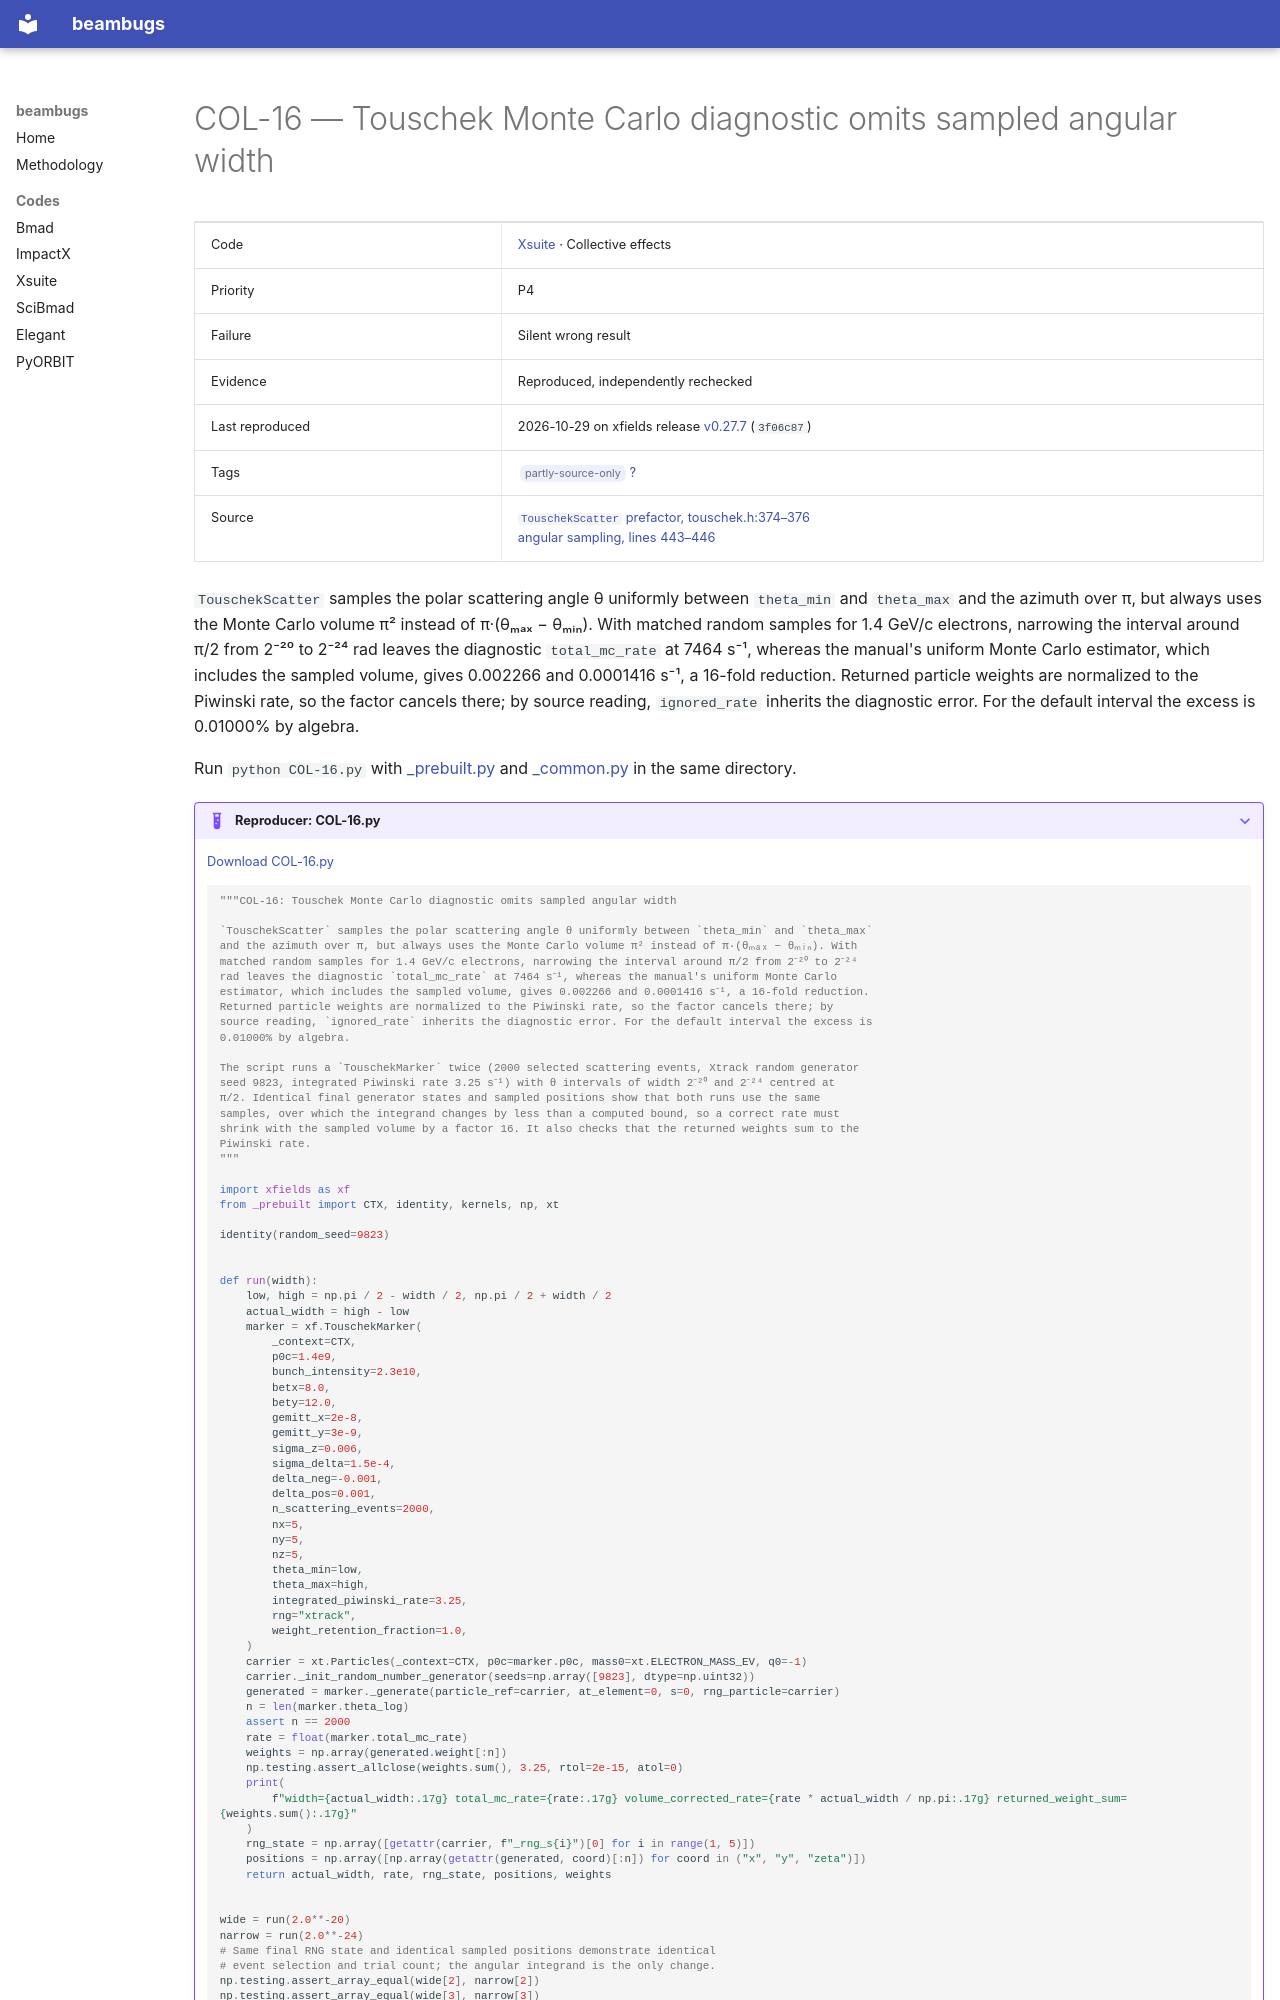

repository: nikitakuklev/beambugs · page: xsuite/COL-16/index.html · generator: mkdocs

---
title: "COL-16: Touschek Monte Carlo diagnostic omits sampled angular width"
hide:
  - toc
---

# COL-16 — Touschek Monte Carlo diagnostic omits sampled angular width

| | |
|---|---|
| Code | [Xsuite](../index.md) · Collective effects |
| Priority | P4 |
| Failure | Silent wrong result |
| Evidence | Reproduced, independently rechecked |
| Last reproduced | 2026-10-29 on xfields release [v0.27.7](https://github.com/xsuite/xfields/tree/v0.27.7) (`3f06c87`) |
| Tags | <span class="bb-tag">partly-source-only</span> [?](../../methodology.md#tags) |
| Source | [`TouschekScatter` prefactor, touschek.h:374–376](https://github.com/xsuite/xfields/blob/223b4fa134a1435be9b45ef21ae8903f96c5f685/xfields/beam_elements/touschek_src/touschek.h#L374-L376)<br>[angular sampling, lines 443–446](https://github.com/xsuite/xfields/blob/223b4fa134a1435be9b45ef21ae8903f96c5f685/xfields/beam_elements/touschek_src/touschek.h#L443-L446) |

`TouschekScatter` samples the polar scattering angle θ uniformly between `theta_min` and `theta_max` and the azimuth over π, but always uses the Monte Carlo volume π² instead of π·(θₘₐₓ − θₘᵢₙ). With matched random samples for 1.4 GeV/c electrons, narrowing the interval around π/2 from 2⁻²⁰ to 2⁻²⁴ rad leaves the diagnostic `total_mc_rate` at 7464 s⁻¹, whereas the manual's uniform Monte Carlo estimator, which includes the sampled volume, gives 0.002266 and 0.0001416 s⁻¹, a 16-fold reduction. Returned particle weights are normalized to the Piwinski rate, so the factor cancels there; by source reading, `ignored_rate` inherits the diagnostic error. For the default interval the excess is 0.01000% by algebra.

Run `python COL-16.py` with [_prebuilt.py](../helpers/_prebuilt.py) and [_common.py](../helpers/_common.py) in the same directory.

??? example "Reproducer: COL-16.py"

    [Download COL-16.py](COL-16.py)

    ```python
    """COL-16: Touschek Monte Carlo diagnostic omits sampled angular width

    `TouschekScatter` samples the polar scattering angle θ uniformly between `theta_min` and `theta_max`
    and the azimuth over π, but always uses the Monte Carlo volume π² instead of π·(θₘₐₓ − θₘᵢₙ). With
    matched random samples for 1.4 GeV/c electrons, narrowing the interval around π/2 from 2⁻²⁰ to 2⁻²⁴
    rad leaves the diagnostic `total_mc_rate` at 7464 s⁻¹, whereas the manual's uniform Monte Carlo
    estimator, which includes the sampled volume, gives 0.002266 and 0.0001416 s⁻¹, a 16-fold reduction.
    Returned particle weights are normalized to the Piwinski rate, so the factor cancels there; by
    source reading, `ignored_rate` inherits the diagnostic error. For the default interval the excess is
    0.01000% by algebra.

    The script runs a `TouschekMarker` twice (2000 selected scattering events, Xtrack random generator
    seed 9823, integrated Piwinski rate 3.25 s⁻¹) with θ intervals of width 2⁻²⁰ and 2⁻²⁴ centred at
    π/2. Identical final generator states and sampled positions show that both runs use the same
    samples, over which the integrand changes by less than a computed bound, so a correct rate must
    shrink with the sampled volume by a factor 16. It also checks that the returned weights sum to the
    Piwinski rate.
    """

    import xfields as xf
    from _prebuilt import CTX, identity, kernels, np, xt

    identity(random_seed=9823)


    def run(width):
        low, high = np.pi / 2 - width / 2, np.pi / 2 + width / 2
        actual_width = high - low
        marker = xf.TouschekMarker(
            _context=CTX,
            p0c=1.4e9,
            bunch_intensity=2.3e10,
            betx=8.0,
            bety=12.0,
            gemitt_x=2e-8,
            gemitt_y=3e-9,
            sigma_z=0.006,
            sigma_delta=1.5e-4,
            delta_neg=-0.001,
            delta_pos=0.001,
            n_scattering_events=2000,
            nx=5,
            ny=5,
            nz=5,
            theta_min=low,
            theta_max=high,
            integrated_piwinski_rate=3.25,
            rng="xtrack",
            weight_retention_fraction=1.0,
        )
        carrier = xt.Particles(_context=CTX, p0c=marker.p0c, mass0=xt.ELECTRON_MASS_EV, q0=-1)
        carrier._init_random_number_generator(seeds=np.array([9823], dtype=np.uint32))
        generated = marker._generate(particle_ref=carrier, at_element=0, s=0, rng_particle=carrier)
        n = len(marker.theta_log)
        assert n == 2000
        rate = float(marker.total_mc_rate)
        weights = np.array(generated.weight[:n])
        np.testing.assert_allclose(weights.sum(), 3.25, rtol=2e-15, atol=0)
        print(
            f"width={actual_width:.17g} total_mc_rate={rate:.17g} volume_corrected_rate={rate * actual_width / np.pi:.17g} returned_weight_sum={weights.sum():.17g}"
        )
        rng_state = np.array([getattr(carrier, f"_rng_s{i}")[0] for i in range(1, 5)])
        positions = np.array([np.array(getattr(generated, coord)[:n]) for coord in ("x", "y", "zeta")])
        return actual_width, rate, rng_state, positions, weights
